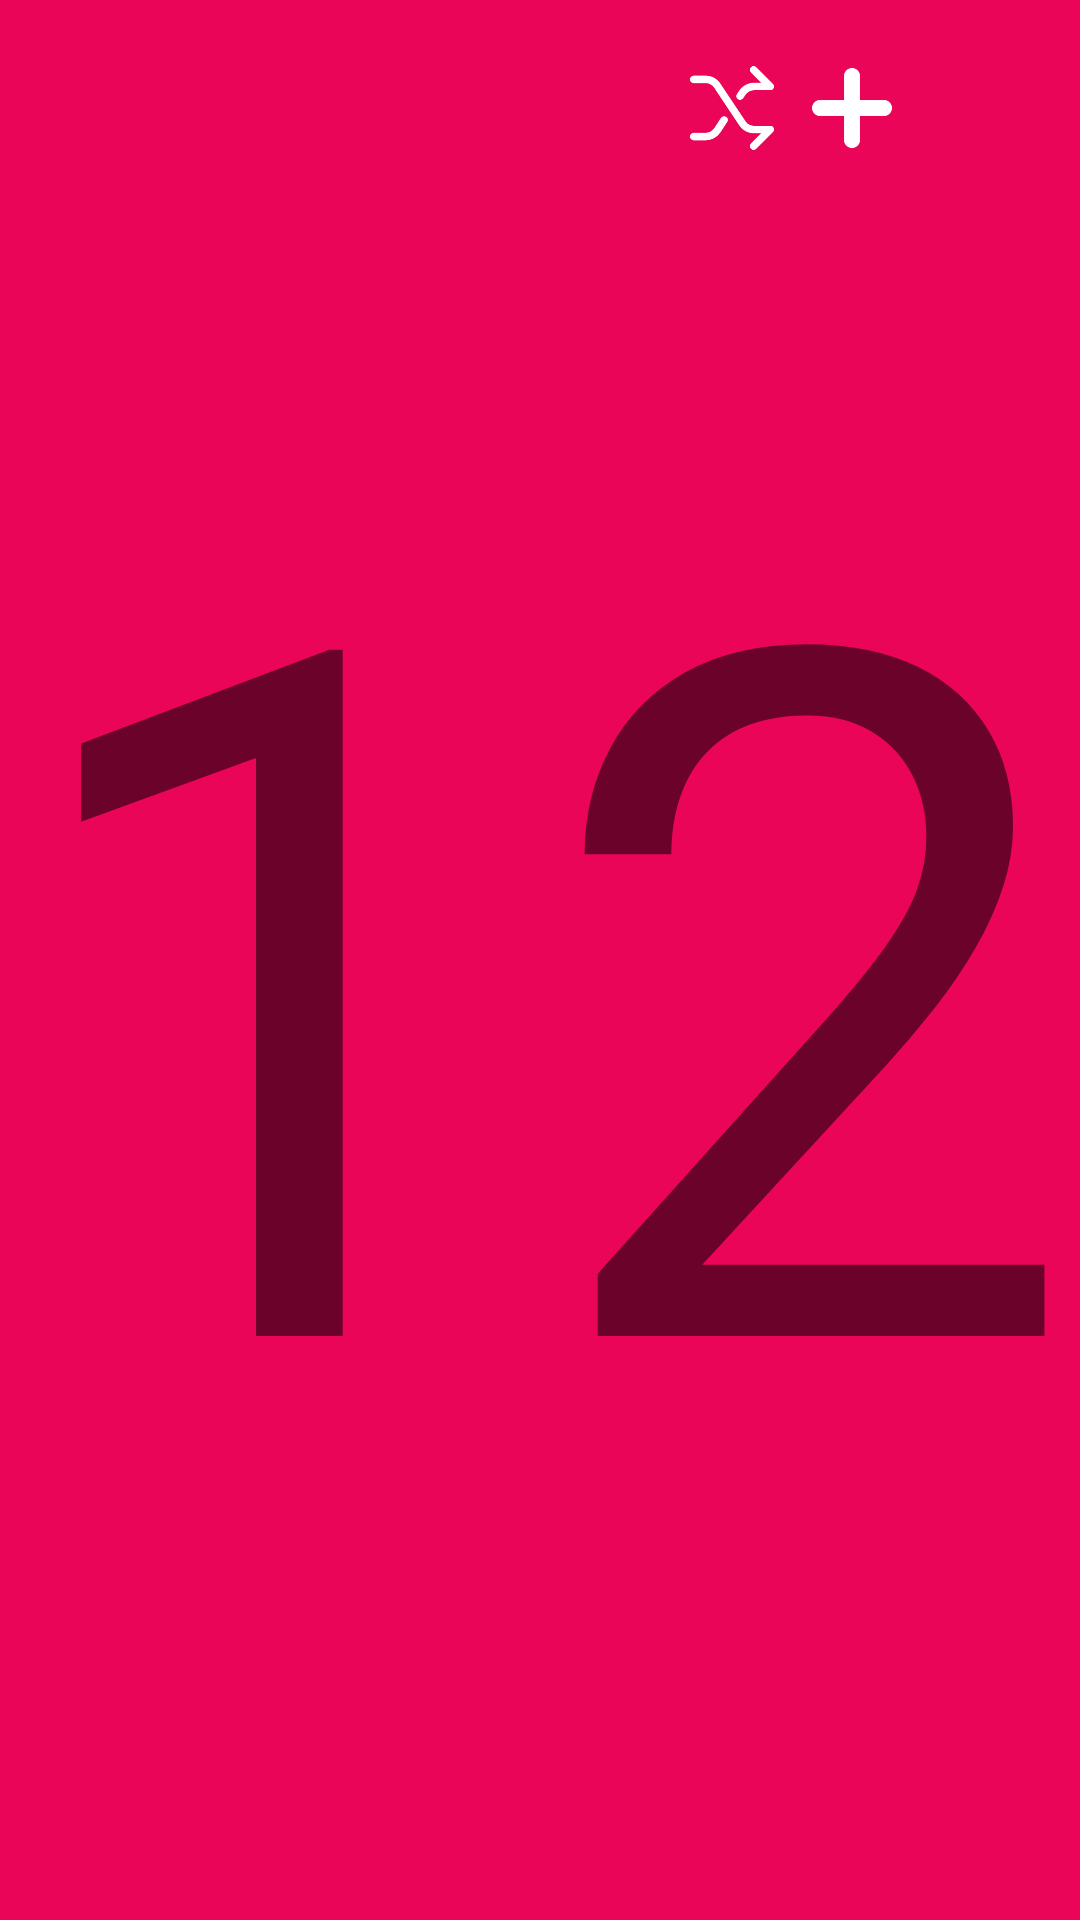

The Android layout XML behind this screen, and the referenced resources:
<!-- AndroidManifest.xml: activity theme NumberTheme -->
<!-- res/layout/activity_text.xml -->
<?xml version="1.0" encoding="utf-8"?>
<FrameLayout xmlns:android="http://schemas.android.com/apk/res/android"
    android:layout_width="match_parent"
    android:layout_height="match_parent"
    android:background="@color/colorPrimary">

    <androidx.appcompat.widget.AppCompatTextView
        android:id="@+id/number_tv"
        android:gravity="center"
        android:text="12"
        android:autoSizeMaxTextSize="320dp"
        android:autoSizeMinTextSize="160dp"
        android:autoSizeTextType="uniform"
        android:maxLines="1"
        android:layout_width="match_parent"
        android:layout_height="match_parent" />

    <LinearLayout
        android:orientation="horizontal"
        android:layout_gravity="end"
        android:layout_margin="@dimen/edge_margin"
        android:layout_width="wrap_content"
        android:layout_height="wrap_content">

        <ImageView
            android:src="@mipmap/shuffle_order_play"
            android:layout_margin="@dimen/inner_edge_margin"
            android:onClick="playOrder"
            android:layout_width="32dp"
            android:layout_height="32dp" />

        <ImageView
            android:src="@mipmap/add"
            android:onClick="add"
            android:layout_margin="@dimen/inner_edge_margin"
            android:layout_width="32dp"
            android:layout_height="32dp" />

        <ImageView
            android:src="@mipmap/delete"
            android:onClick="delete"
            android:layout_margin="@dimen/inner_edge_margin"
            android:layout_width="32dp"
            android:layout_height="32dp" />
    </LinearLayout>
</FrameLayout>
<!-- resources referenced by this layout -->
<resources>
  <color name="colorPrimary">#EB0559</color>
  <dimen name="edge_margin">16dp</dimen>
  <dimen name="inner_edge_margin">4dp</dimen>
  <!-- mipmap add: png bitmap (mipmap-xxhdpi, 2957 bytes) -->
  <!-- mipmap shuffle_order_play: png bitmap (mipmap-xxhdpi, 5333 bytes) -->
  <style name="NumberTheme" parent="android:Theme.Material.Light.NoActionBar.TranslucentDecor" />
</resources>
